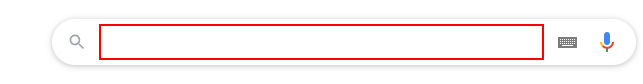
Workflow: DataScraping

Step 1: type "data scraping" into the text box

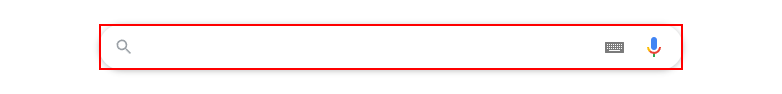
Step 2: type a value into the element

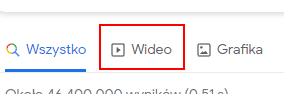
Step 3: click on the link
